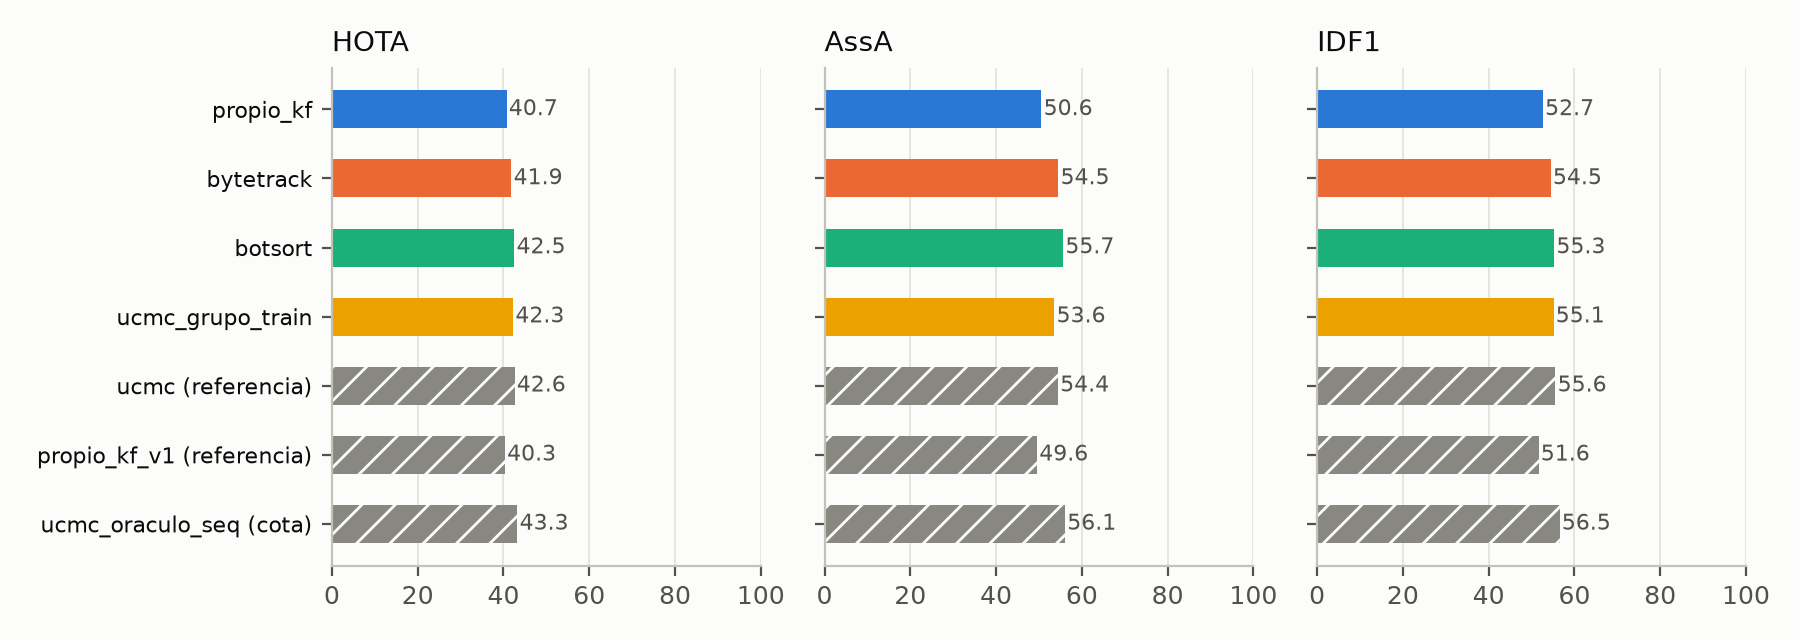

Source data for this figure (header and first rows):
protocolo, tracker, secuencia, split, uso_gt, en_ranking, HOTA, DetA, AssA, LocA, DetRe, DetPr, AssRe, AssPr, HOTA(0.5), MOTA, MOTP, IDF1, IDP, IDR, IDSW, Frag, MT, PT
todos, propio_kf, COMBINADO, test, no, True, 40.74, 33.12, 50.59, 80.02, 40.88, 56.52, 57.08, 73.34, 50.16, 28.44, 77.19, 52.65, 62.73, 45.37, 1665, 4270, 417, 444
todos, bytetrack, COMBINADO, test, no, True, 41.85, 32.37, 54.53, 80.67, 37.09, 63.25, 60.47, 77.27, 51.63, 33.15, 77.76, 54.48, 73.69, 43.21, 342, 2421, 368, 430
todos, botsort, COMBINADO, test, no, True, 42.54, 32.81, 55.65, 80.99, 37.72, 63.32, 61.82, 77.74, 52.32, 33.58, 78.11, 55.3, 74.06, 44.12, 298, 2251, 386, 418
todos, ucmc_grupo_train, COMBINADO, test, train, True, 42.27, 33.66, 53.6, 80.51, 40.32, 59.54, 60.66, 74.41, 51.93, 31.8, 77.66, 55.13, 68.27, 46.23, 614, 3952, 417, 426
todos, ucmc, COMBINADO_REFERENCIA, test, no, False, 42.6, 33.64, 54.44, 80.51, 40.27, 59.58, 61.55, 75.07, 52.25, 31.83, 77.65, 55.58, 68.9, 46.57, 596, 3929, 417, 423
todos, propio_kf_v1, COMBINADO_REFERENCIA, test, no, False, 40.34, 33.14, 49.57, 80.04, 40.78, 56.77, 55.6, 74.66, 49.72, 28.69, 77.18, 51.65, 61.77, 44.37, 1894, 4427, 412, 450
todos, ucmc_oraculo_seq, COMBINADO_COTA, test, test, False, 43.25, 33.66, 56.09, 80.52, 40.31, 59.56, 62.84, 75.81, 53.02, 31.89, 77.66, 56.55, 70.04, 47.41, 558, 3957, 418, 424
